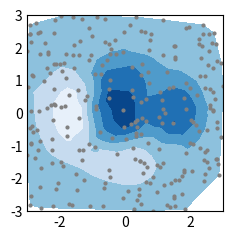

This chart was generated by the following Python code:
"""
====================
tricontourf(x, y, z)
====================
Draw contour regions on an unstructured triangular grid.

See `~matplotlib.axes.Axes.tricontourf`.
"""
import matplotlib.pyplot as plt
import numpy as np

plt.style.use("_mpl-gallery-nogrid")

# make data:
np.random.seed(1)
x = np.random.uniform(-3, 3, 256)
y = np.random.uniform(-3, 3, 256)
z = (1 - x / 2 + x**5 + y**3) * np.exp(-(x**2) - y**2)
levels = np.linspace(z.min(), z.max(), 7)

# plot:
fig, ax = plt.subplots()

ax.plot(x, y, "o", markersize=2, color="grey")
ax.tricontourf(x, y, z, levels=levels)

ax.set(xlim=(-3, 3), ylim=(-3, 3))

plt.show()
